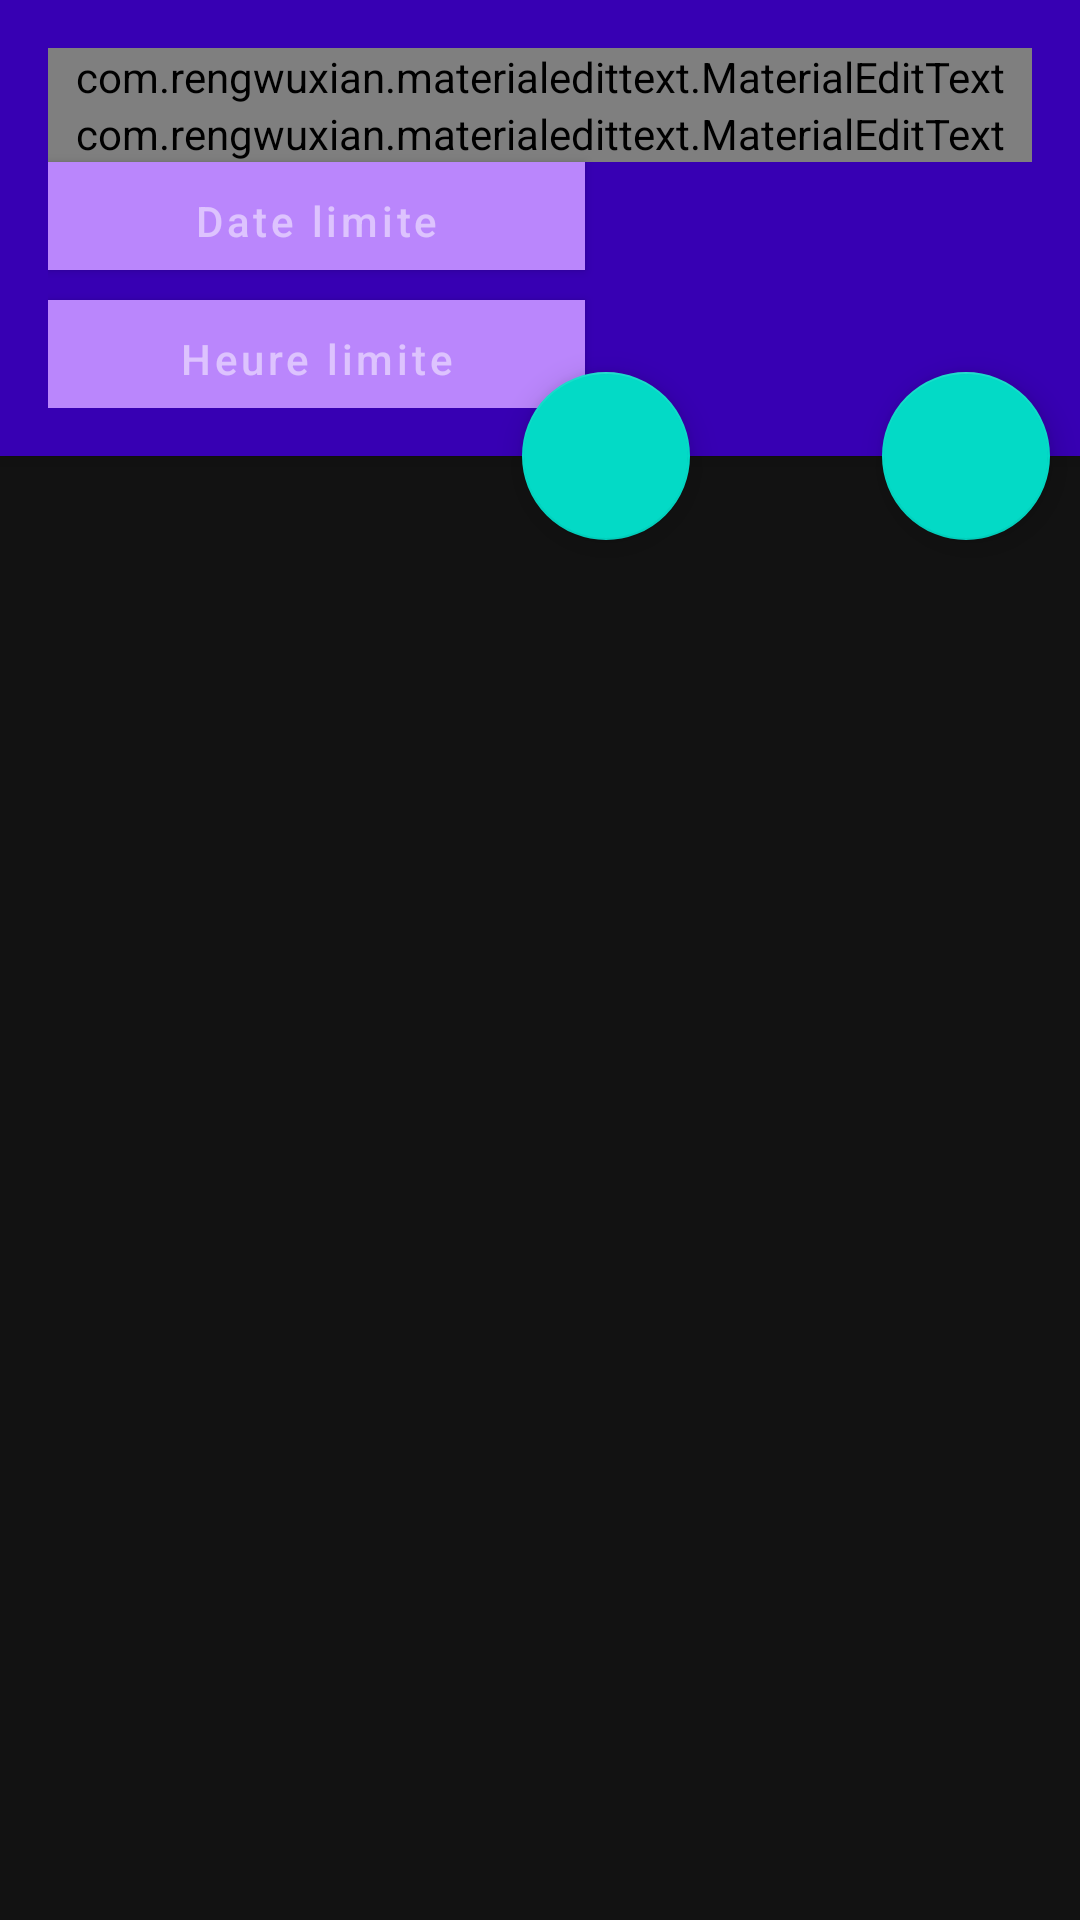

Layout XML and referenced resources for this Android screen:
<!-- AndroidManifest.xml: activity theme Theme.MaterialComponents -->
<!-- res/layout/activity_add_task.xml -->
<?xml version="1.0" encoding="utf-8"?>
<android.support.design.widget.CoordinatorLayout
    xmlns:android="http://schemas.android.com/apk/res/android"
    xmlns:app="http://schemas.android.com/apk/res-auto"
    android:layout_width="match_parent"
    android:layout_height="match_parent"
    >

    <android.support.design.widget.AppBarLayout
        android:id="@+id/app_bar_layout"
        android:fitsSystemWindows="true"
        android:theme="@style/ThemeOverlay.AppCompat.Dark.ActionBar"
        android:layout_width="match_parent"
        android:layout_height="wrap_content">


        <LinearLayout
            android:id="@+id/layout_info"
            android:orientation="vertical"
            android:padding="16dp"
            android:background="@color/colorPrimaryDark"
            android:layout_width="match_parent"
            android:layout_height="wrap_content">

            <com.rengwuxian.materialedittext.MaterialEditText
                android:id="@+id/titre"
                android:hint="Titre"
                android:textSize="30sp"
                android:inputType="textPersonName"
                android:textColorHint="@android:color/white"
                android:layout_width="match_parent"
                android:layout_height="wrap_content"
                app:met_baseColor="@android:color/white"
                app:met_floatingLabel="highlight"
                app:met_primaryColor="@android:color/white"
                app:met_singleLineEllipsis="true"
                />

            <com.rengwuxian.materialedittext.MaterialEditText
                android:id="@+id/description"
                android:hint="Description"
                android:textSize="20sp"
                android:inputType="textMultiLine"
                android:textColorHint="@android:color/white"
                android:layout_width="match_parent"
                android:layout_height="wrap_content"
                app:met_baseColor="@android:color/white"
                app:met_floatingLabel="highlight"
                app:met_primaryColor="@android:color/white"
                app:met_singleLineEllipsis="true"
                />

                <android.support.design.button.MaterialButton
                    android:id="@+id/dateLimite"
                    android:layout_width="179dp"
                    android:layout_height="36dp"
                    android:background="@color/colorPrimary"
                    android:onClick="showTimePickerDialog"
                    android:hint="Date limite"
                    android:textSize="14sp" />

                <android.support.design.button.MaterialButton
                    android:id="@+id/heureLimite"
                    android:layout_width="179dp"
                    android:layout_height="36dp"

                    android:layout_alignParentTop="true"
                    android:layout_marginStart="0dp"
                    android:layout_marginTop="10dp"
                    android:layout_marginRight="12dp"
                    android:background="@color/colorPrimary"
                    android:onClick="showTimePickerDialog"
                    android:hint="Heure limite"
                    android:textSize="14sp" />

        </LinearLayout>

    </android.support.design.widget.AppBarLayout>

    <android.support.design.widget.FloatingActionButton
        android:id="@+id/addTask"
        android:src="@drawable/ic_icons8_ok"
        android:layout_marginRight="10dp"
        android:layout_width="wrap_content"
        android:layout_height="wrap_content"
        android:onClick="AddTask"
        app:elevation="6dp"

        app:pressedTranslationZ="12dp"
        app:layout_anchor="@id/app_bar_layout"
        app:layout_anchorGravity="bottom|right"
        android:layout_marginBottom="102dp"
        app:fabSize="normal"
        />

    <android.support.design.widget.FloatingActionButton
        android:id="@+id/cancelTask"
        android:layout_width="wrap_content"
        android:layout_height="wrap_content"
        android:layout_marginRight="130dp"
        android:onClick="cancelTask"
        android:src="@drawable/ic_icons8_annuler"
        app:elevation="6dp"
        app:fabSize="normal"
        app:layout_anchor="@id/app_bar_layout"
        app:layout_anchorGravity="bottom|right"
        app:pressedTranslationZ="12dp" />

    
        
        
        
        
        

</android.support.design.widget.CoordinatorLayout>
<!-- resources referenced by this layout -->
<resources>

  <!-- not gathered from this repository: default colours our renderer supplied (Android Studio template values) -->
  <color name="colorPrimary">#FF6200EE</color>
  <color name="colorPrimaryDark">#FF3700B3</color>
</resources>
